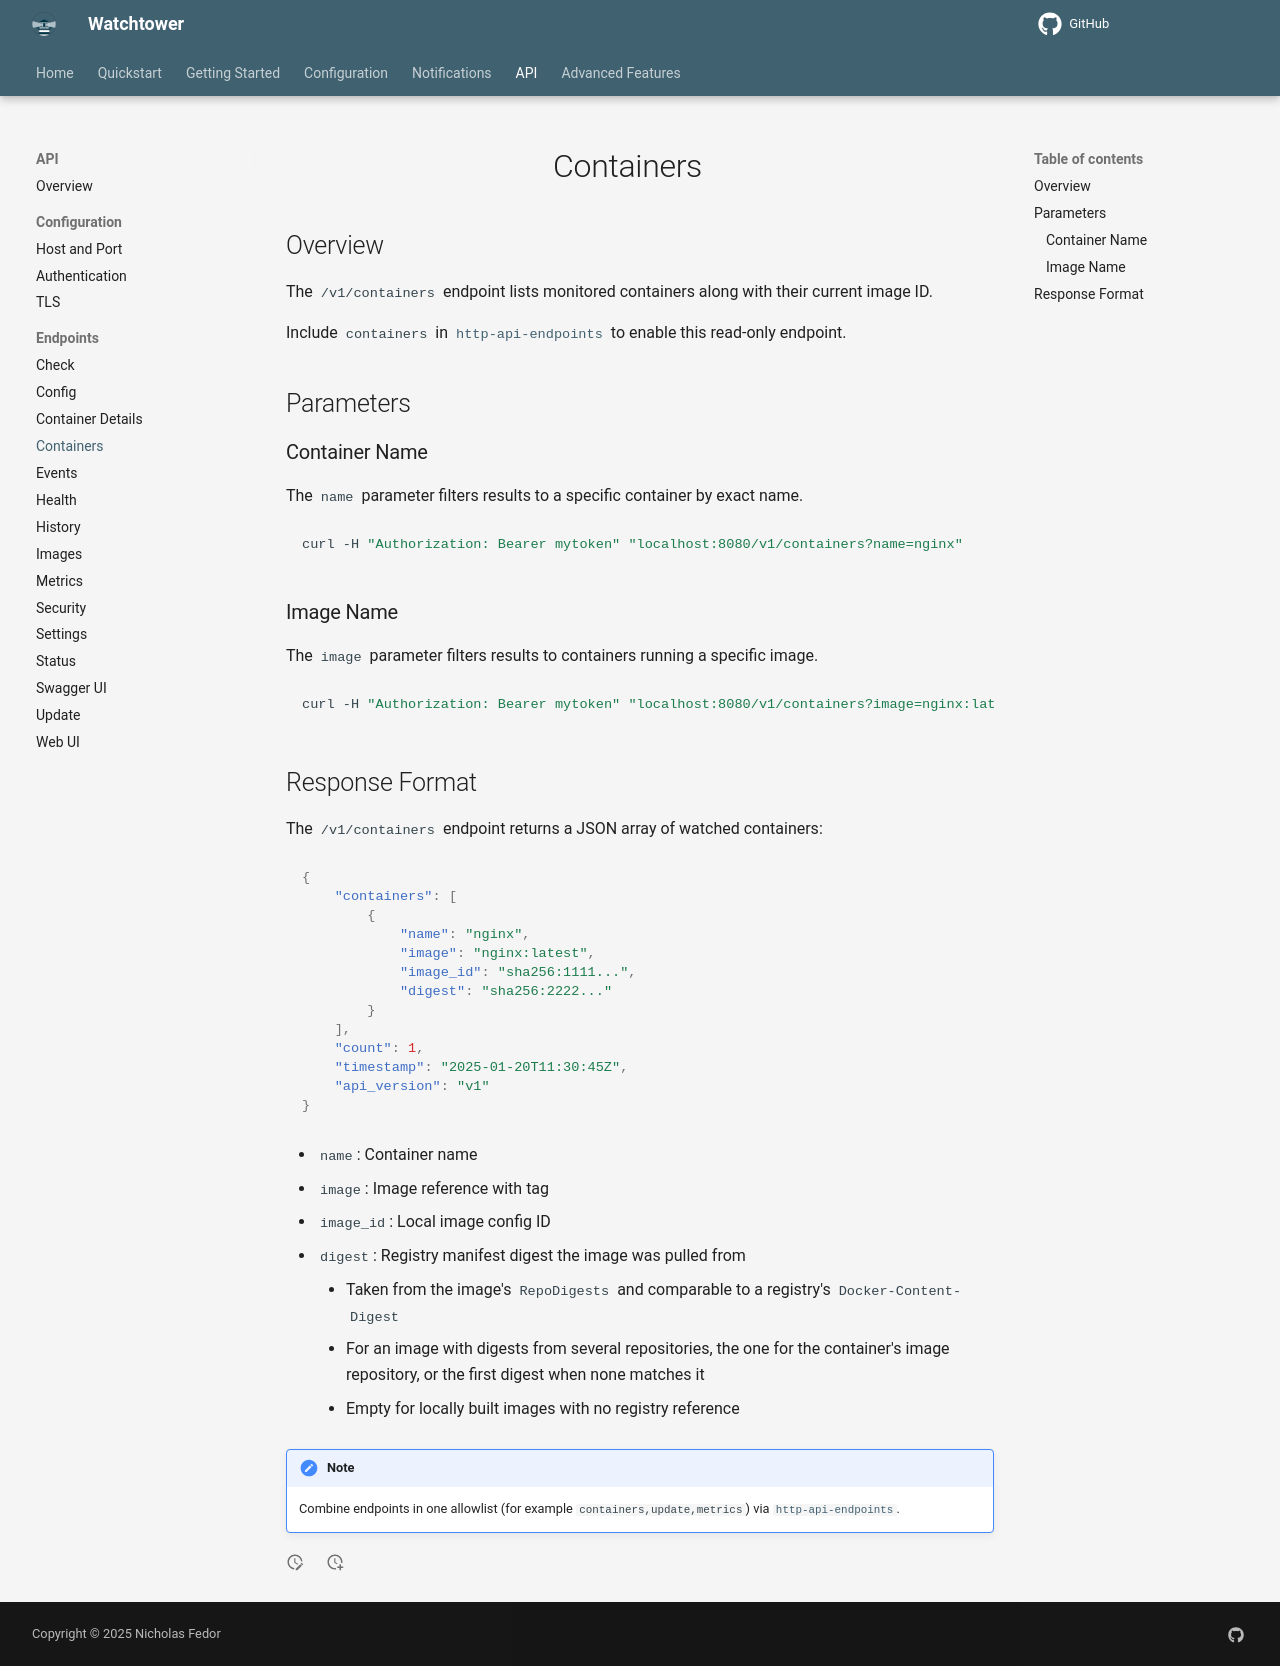

repository: rpeters1430/watchtower · page: dev/http-api/endpoints/containers/index.html · generator: mkdocs

# Containers

## Overview

The `/v1/containers` endpoint lists monitored containers along with their current image ID.

Include `containers` in [`http-api-endpoints`](../../../configuration/http-api/index.md#http_api_endpoints) to enable this read-only endpoint.

## Parameters

### Container Name

The `name` parameter filters results to a specific container by exact name.

```bash
curl -H "Authorization: Bearer mytoken" "localhost:8080/v1/containers?name=nginx"
```

### Image Name

The `image` parameter filters results to containers running a specific image.

```bash
curl -H "Authorization: Bearer mytoken" "localhost:8080/v1/containers?image=nginx:latest"
```

## Response Format

The `/v1/containers` endpoint returns a JSON array of watched containers:

```json
{
    "containers": [
        {
            "name": "nginx",
            "image": "nginx:latest",
            "image_id": "sha256:1111...",
            "digest": "sha256:2222..."
        }
    ],
    "count": 1,
    "timestamp": "2025-01-20T11:30:45Z",
    "api_version": "v1"
}
```

- `name`: Container name
- `image`: Image reference with tag
- `image_id`: Local image config ID
- `digest`: Registry manifest digest the image was pulled from
      - Taken from the image's `RepoDigests` and comparable to a registry's `Docker-Content-Digest`
      - For an image with digests from several repositories, the one for the container's image repository, or the first digest when none matches it
      - Empty for locally built images with no registry reference

!!! Note
    Combine endpoints in one allowlist (for example `containers,update,metrics`) via [`http-api-endpoints`](../../../configuration/http-api/index.md#http_api_endpoints).
